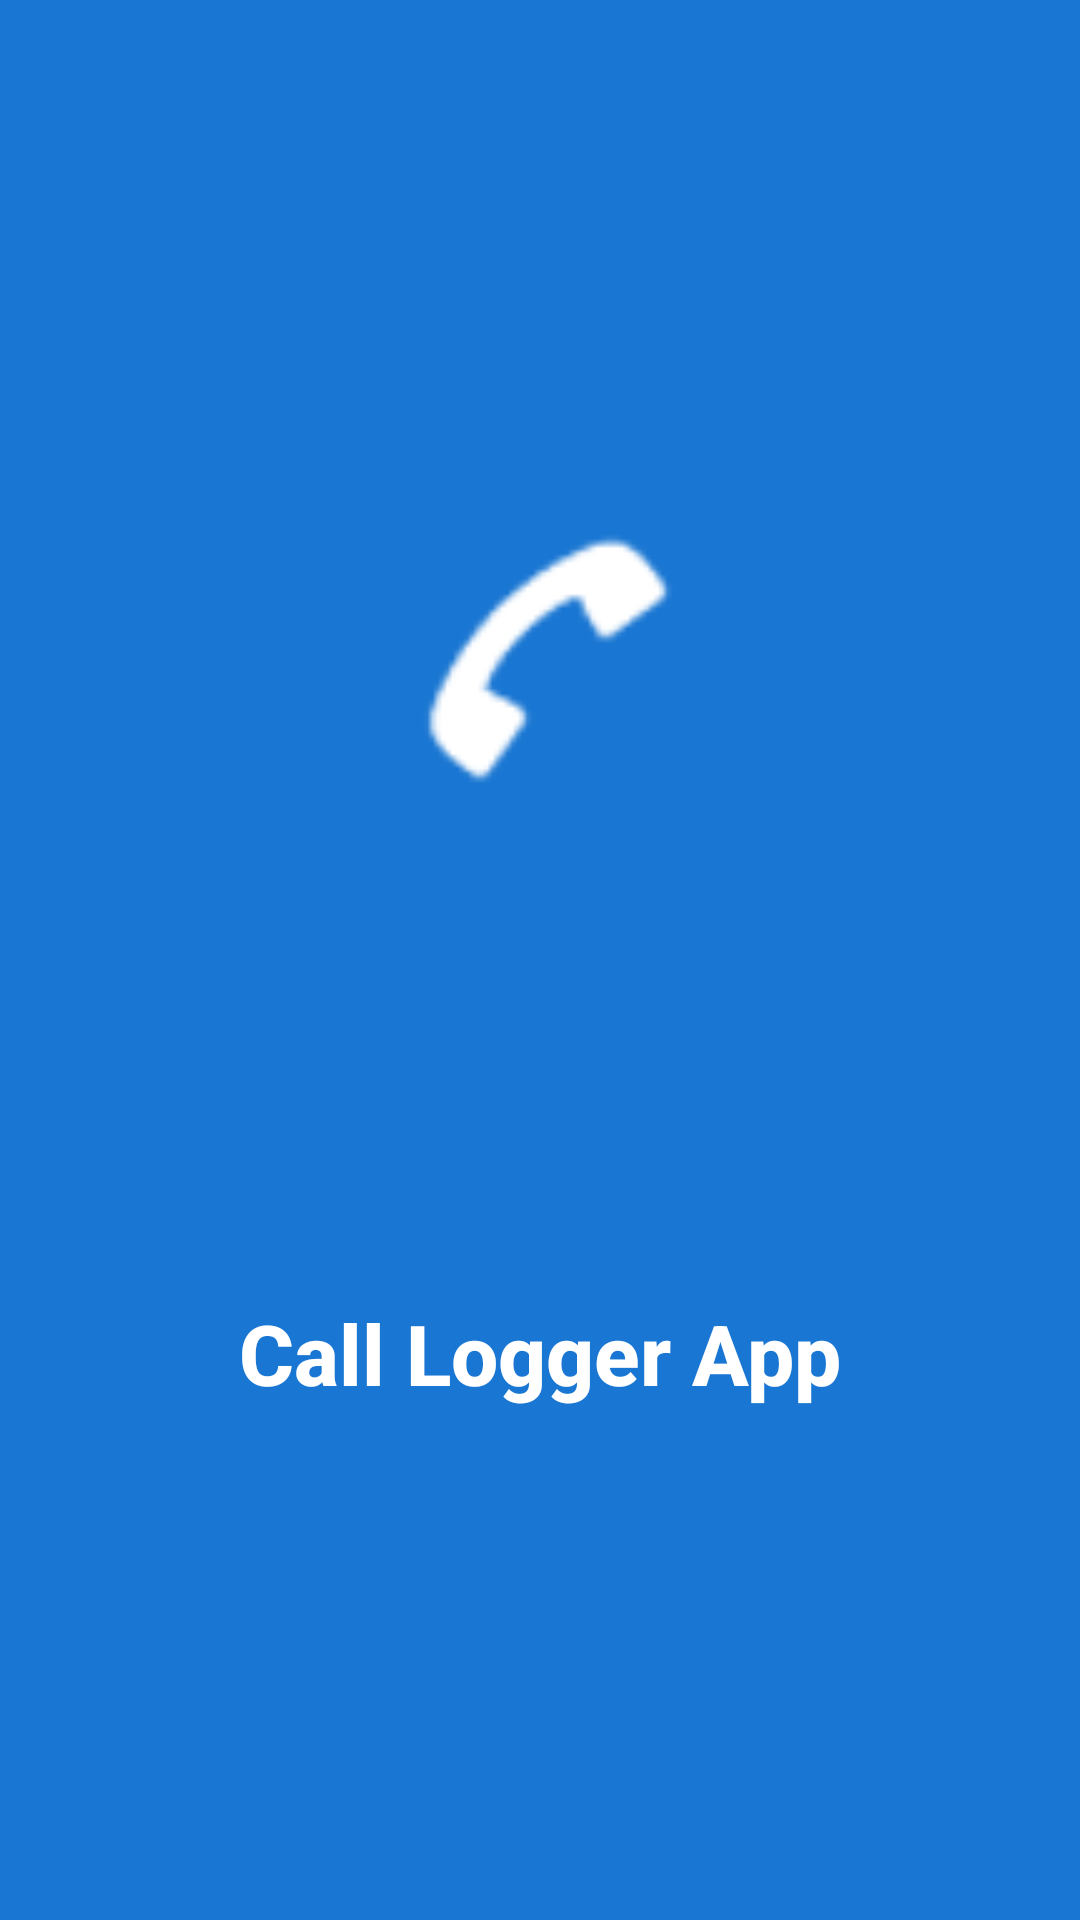

Produce the Android XML layout that renders to this screen, including the resource entries it uses.
<!-- AndroidManifest.xml: application theme Theme.CallLoggerApp -->
<!-- res/layout/activity_splash.xml -->
<?xml version="1.0" encoding="utf-8"?>
<androidx.constraintlayout.widget.ConstraintLayout
    xmlns:android="http://schemas.android.com/apk/res/android"
    xmlns:app="http://schemas.android.com/apk/res-auto"
    android:layout_width="match_parent"
    android:layout_height="match_parent"
    android:background="#1976D2"
    android:padding="32dp">

    <ImageView
        android:id="@+id/logo"
        android:layout_width="100dp"
        android:layout_height="100dp"
        android:src="@android:drawable/sym_action_call"
        android:contentDescription="@string/splash_logo"
        app:layout_constraintBottom_toTopOf="@id/appName"
        app:layout_constraintTop_toTopOf="parent"
        app:layout_constraintStart_toStartOf="parent"
        app:layout_constraintEnd_toEndOf="parent"
        android:layout_marginBottom="24dp"
        app:tint="#FFFFFF" />

    <TextView
        android:id="@+id/appName"
        android:layout_width="wrap_content"
        android:layout_height="wrap_content"
        android:text="@string/splash_title"
        android:textColor="#FFFFFF"
        android:textSize="28sp"
        android:textStyle="bold"
        android:fontFamily="sans-serif-medium"
        app:layout_constraintTop_toBottomOf="@id/logo"
        app:layout_constraintBottom_toBottomOf="parent"
        app:layout_constraintStart_toStartOf="parent"
        app:layout_constraintEnd_toEndOf="parent" />

</androidx.constraintlayout.widget.ConstraintLayout>
<!-- resources referenced by this layout -->
<resources>
  <string name="splash_logo">Call Logo</string>
  <string name="splash_title">Call Logger App</string>
  <style name="Theme.CallLoggerApp" parent="Theme.AppCompat.DayNight.NoActionBar">
          <item name="colorPrimary">#2196F3</item>
          <item name="colorPrimaryDark">#1976D2</item>
          <item name="colorAccent">#000000</item>
          <item name="android:statusBarColor" tools:targetApi="l">#1976D2</item>
          <item name="android:windowBackground">#ffffff</item>
      </style>
</resources>
